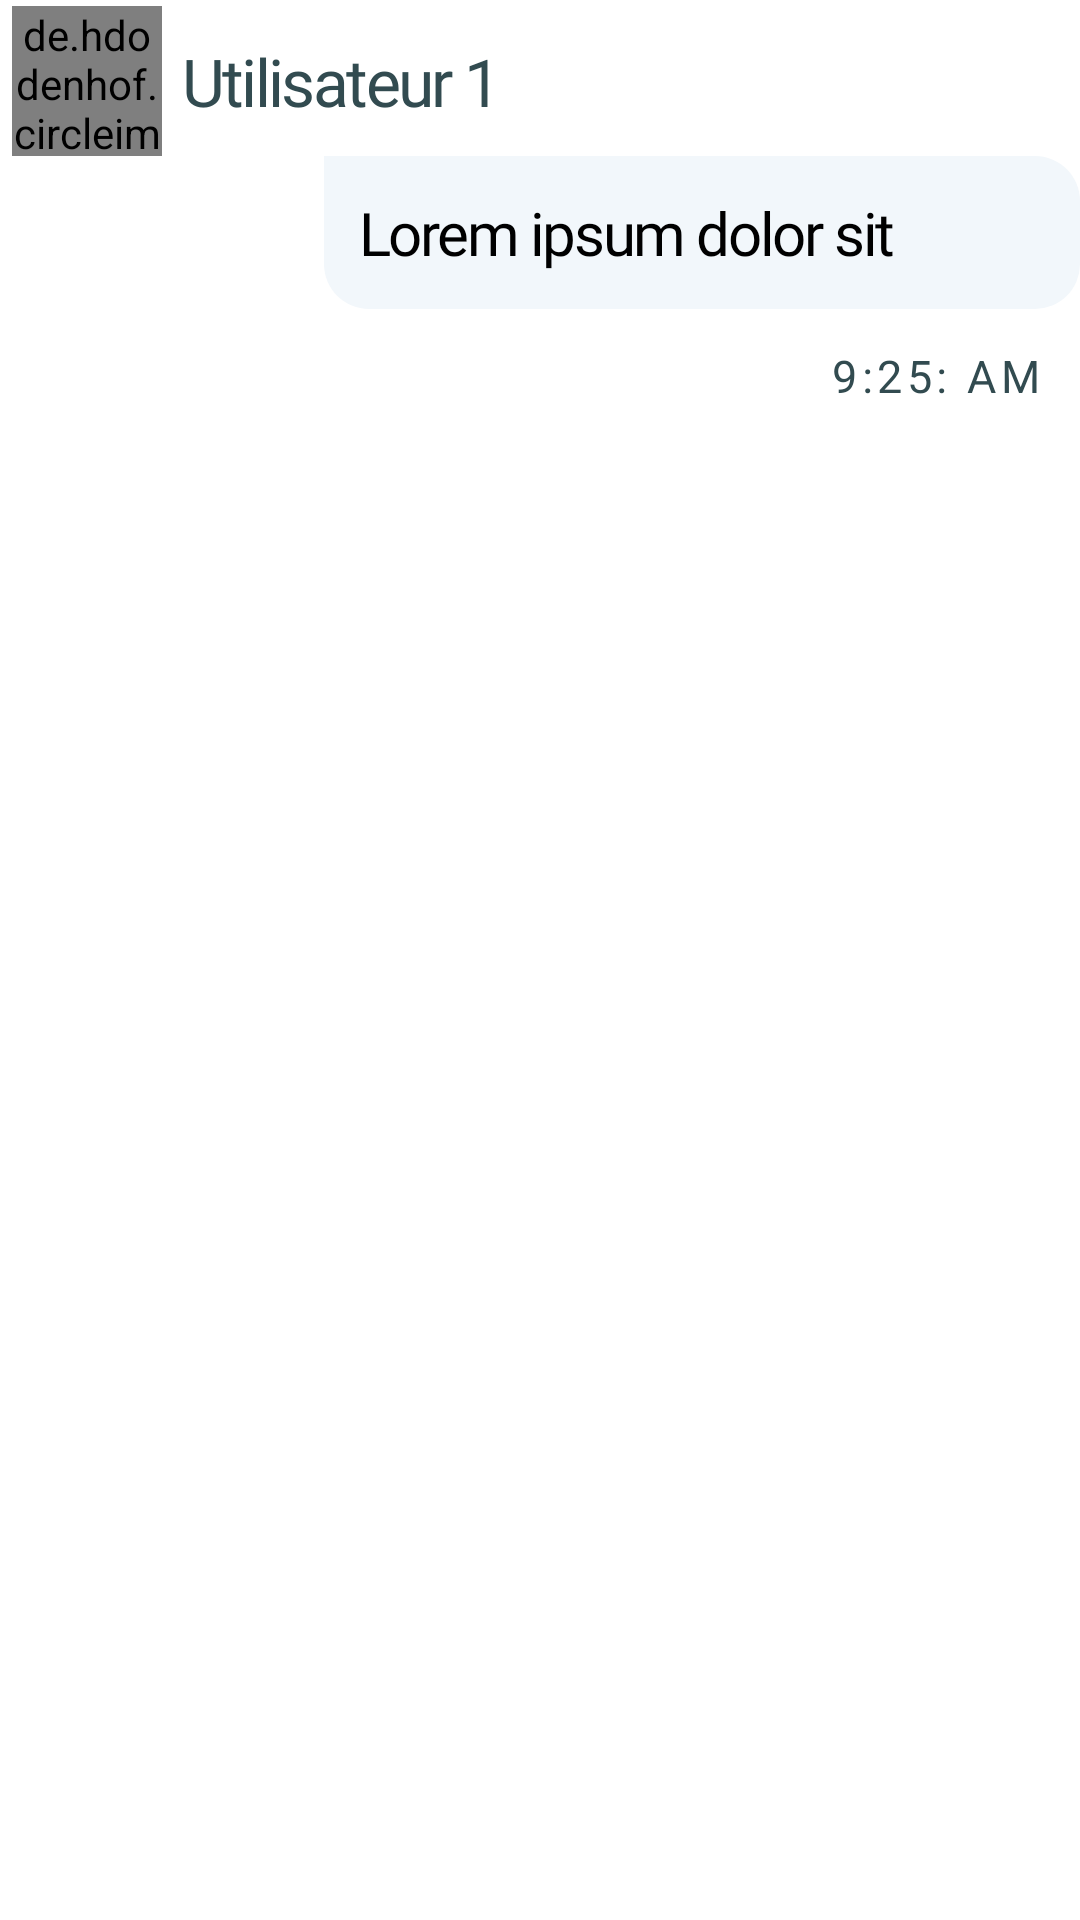

Produce the Android XML layout that renders to this screen, including the resource entries it uses.
<!-- AndroidManifest.xml: application theme Theme.CmcConnect -->
<!-- res/layout/rv_item_recieve_chat_room.xml -->
<?xml version="1.0" encoding="utf-8"?>
<androidx.constraintlayout.widget.ConstraintLayout xmlns:android="http://schemas.android.com/apk/res/android"
    xmlns:tools="http://schemas.android.com/tools"
    android:layout_width="match_parent"
    android:layout_height="match_parent"
    xmlns:app="http://schemas.android.com/apk/res-auto">

    <de.hdodenhof.circleimageview.CircleImageView
        android:id="@+id/circleImageView"
        android:layout_width="50dp"
        android:layout_height="50dp"
        android:layout_marginStart="4dp"
        android:src="@drawable/profileimg"
        app:layout_constraintBottom_toTopOf="@+id/textView"
        app:layout_constraintStart_toStartOf="parent"
        app:layout_constraintTop_toTopOf="parent"
        app:layout_constraintVertical_bias="1.0" />

    <TextView
        style="@style/TextSemiBold"
        android:layout_width="wrap_content"
        android:layout_height="wrap_content"
        android:text="Utilisateur 1"
        android:textSize="22sp"
        app:layout_constraintBottom_toTopOf="@+id/textView"
        app:layout_constraintEnd_toEndOf="parent"
        app:layout_constraintHorizontal_bias="0.035"
        app:layout_constraintStart_toEndOf="@+id/circleImageView"
        app:layout_constraintTop_toTopOf="parent"
        app:layout_constraintVertical_bias="0.551" />

    <TextView
        android:id="@+id/textView"
        style="@style/TextRegular"
        android:layout_width="0dp"
        android:layout_height="wrap_content"
        android:layout_marginTop="52dp"
        android:background="@drawable/shape_rv_item_recieve"
        android:gravity="center_vertical"
        android:padding="12dp"
        android:paddingHorizontal="5dp"
        android:text="Lorem ipsum dolor sit"
        android:textColor="@color/black"
        android:textSize="20sp"
        app:layout_constraintEnd_toEndOf="parent"
        app:layout_constraintTop_toTopOf="parent"
        app:layout_constraintWidth_percent="0.7" />

    <TextView
        style="@style/TextRegularMessage"
        android:layout_width="wrap_content"
        android:layout_height="wrap_content"
        android:layout_marginTop="12dp"
        android:text="9:25: AM"
        android:textSize="15sp"
        app:layout_constraintEnd_toEndOf="parent"
        app:layout_constraintHorizontal_bias="0.956"
        app:layout_constraintStart_toStartOf="parent"
        app:layout_constraintTop_toBottomOf="@+id/textView" />

</androidx.constraintlayout.widget.ConstraintLayout>
<!-- resources referenced by this layout -->
<resources>
  <color name="black">#000000</color>
  <!-- drawable shape_rv_item_recieve (drawable) -->
  <?xml version="1.0" encoding="utf-8"?>
  <shape xmlns:android="http://schemas.android.com/apk/res/android"
      android:shape="rectangle">
      <solid android:color="@color/chatGray"/>
      <corners android:topRightRadius="15dp"
          android:bottomRightRadius="15dp"
          android:bottomLeftRadius="15dp"/>
  </shape>
  <style name="TextRegular">
          <item name="android:letterSpacing">-0.04</item>
          <item name="android:textColor">@color/dark_green</item>
          <item name="android:fontFamily">@font/baloo2regular</item>
  
      </style>
  <style name="TextRegularMessage">
          <item name="android:letterSpacing">0.1</item>
          <item name="android:textColor">@color/dark_green</item>
          <item name="android:fontFamily">@font/baloo2regular</item>
  
      </style>
  <style name="TextSemiBold">
          <item name="android:letterSpacing">-0.04</item>
          <item name="android:textColor">@color/dark_green</item>
          <item name="android:fontFamily">@font/baloo2semibold</item>
  
      </style>
  <style name="Theme.CmcConnect" parent="Base.Theme.CmcConnect" />
  <color name="chatGray">#F2F7FB</color>
  <color name="dark_green">#324B50</color>
  <style name="Base.Theme.CmcConnect" parent="Theme.Material3.DayNight.NoActionBar">
          
          <item name="colorPrimary">@color/header</item>
          <item name="android:windowBackground">@android:color/white</item>
      </style>
  <color name="header">#7AAFB9</color>
</resources>
